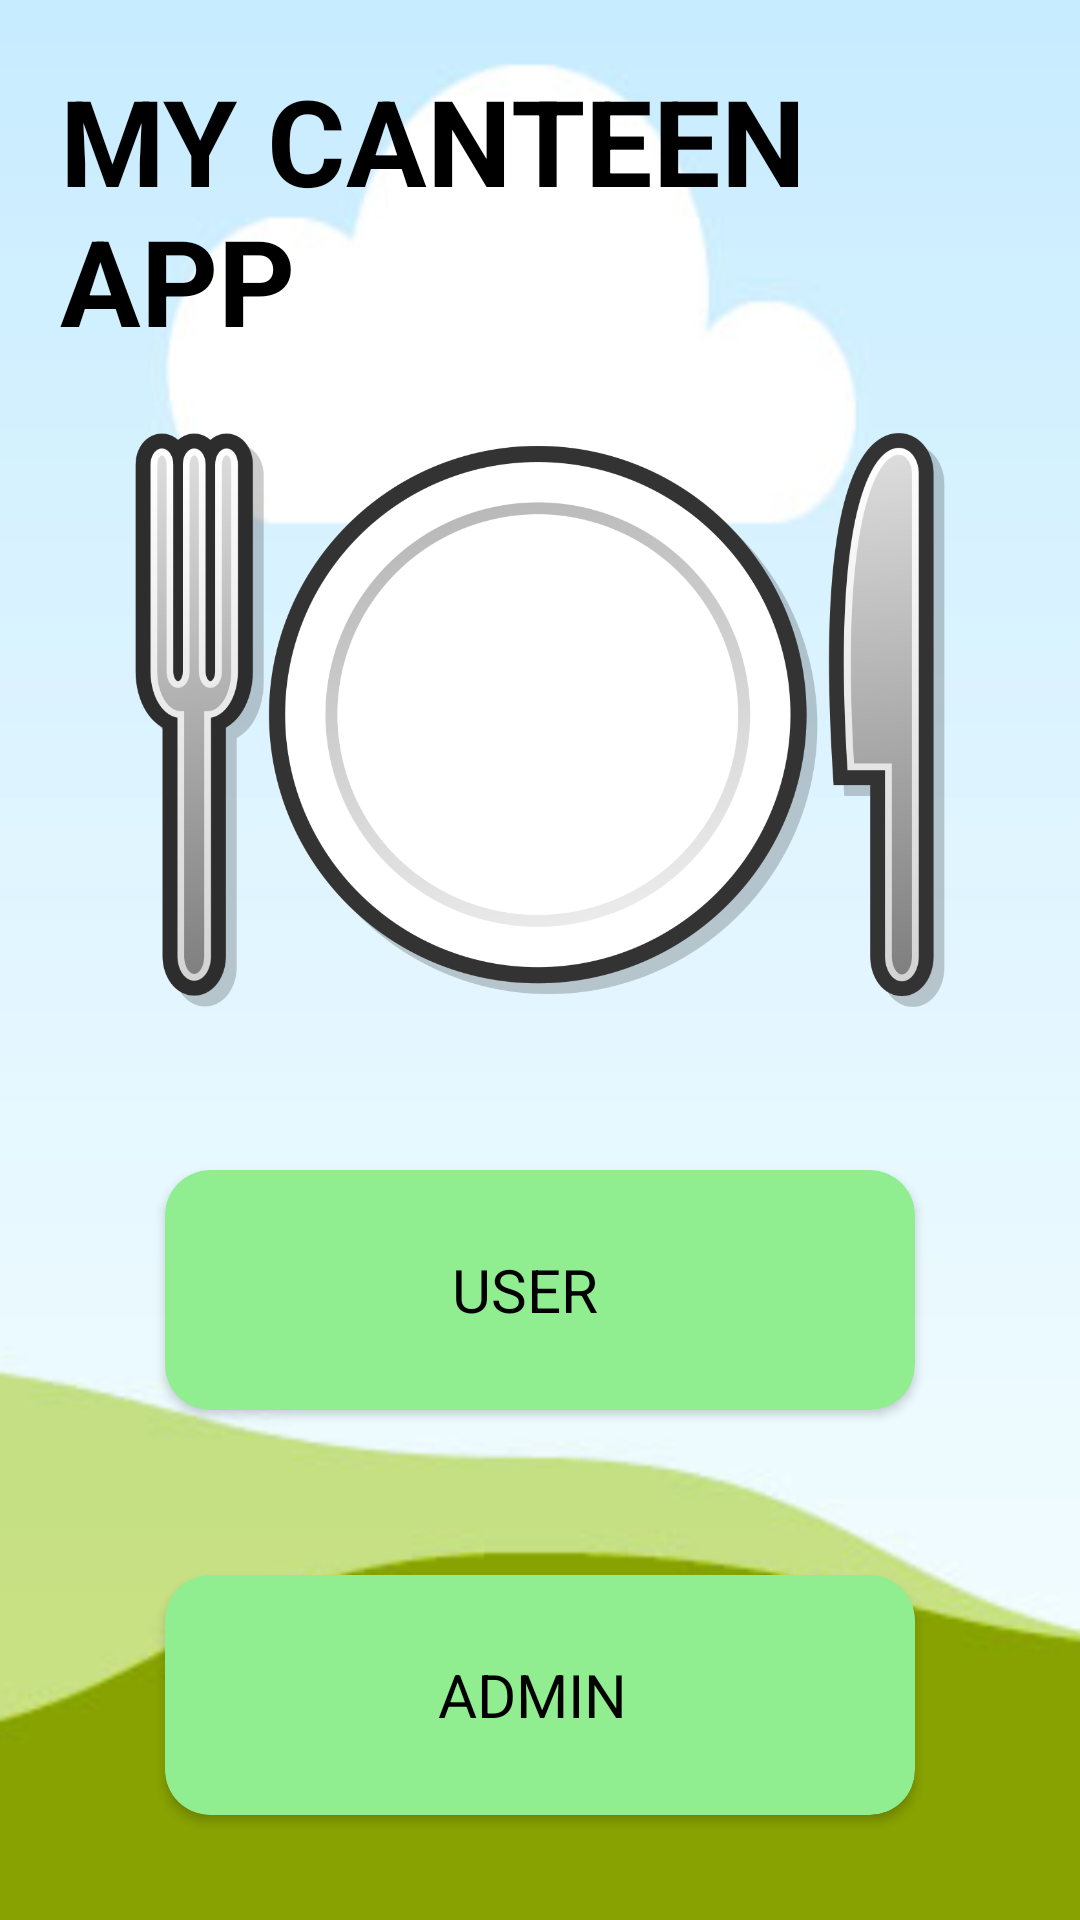

Produce the Android XML layout that renders to this screen, including the resource entries it uses.
<!-- AndroidManifest.xml: application theme Theme.CANTEEN_APP12 -->
<!-- res/layout/activity_main.xml -->
<?xml version="1.0" encoding="utf-8"?>
<LinearLayout xmlns:android="http://schemas.android.com/apk/res/android"
    xmlns:app="http://schemas.android.com/apk/res-auto"
    xmlns:tools="http://schemas.android.com/tools"
    android:layout_width="match_parent"
    android:layout_height="wrap_content"
    android:layout_gravity="center"
    android:background="@drawable/page1"
    android:orientation="vertical"
    tools:context=".MainActivity">


    <TextView
        android:layout_width="match_parent"
        android:layout_height="wrap_content"
        android:layout_gravity="center"
        android:text="MY CANTEEN APP"
        android:padding="10dp"
        android:layout_margin="10dp"
        android:textColor="@color/black"
        android:textStyle="bold"
        android:shadowColor="@android:color/holo_blue_light"
        android:textSize="40dp"></TextView>
    <ImageView
        android:id="@+id/imageView"
        android:layout_width="match_parent"
        android:layout_height="200dp"
        app:srcCompat="@drawable/foodd" />
    <androidx.cardview.widget.CardView
        android:layout_width="250dp"
        android:layout_height="80dp"
        android:id="@+id/userbtn"
        android:layout_gravity="center_horizontal"
        android:layout_marginTop="50dp"
        android:layout_marginBottom="25dp"
        android:elevation="10dp"
        android:onClick="callDistress"
        app:cardBackgroundColor="@color/light_green"
        app:cardCornerRadius="15dp">

        <RelativeLayout
            android:layout_width="match_parent"
            android:layout_height="match_parent">

            <TextView
                android:layout_width="wrap_content"
                android:layout_height="wrap_content"
                android:layout_centerInParent="true"
                android:clickable="false"
                android:text="USER  "
                android:textColor="@color/black"
                android:textSize="20sp" />
        </RelativeLayout>
    </androidx.cardview.widget.CardView>
    <androidx.cardview.widget.CardView
        android:layout_width="250dp"
        android:id="@+id/adminbtn"
        android:layout_height="80dp"
        android:layout_gravity="center_horizontal"
        android:layout_marginTop="30dp"
        android:layout_marginBottom="25dp"
        android:elevation="10dp"
        android:onClick="callDistress"
        app:cardBackgroundColor="@color/light_green"
        app:cardCornerRadius="15dp">

        <RelativeLayout
            android:layout_width="match_parent"
            android:layout_height="match_parent">

            <TextView
                android:layout_width="wrap_content"
                android:layout_height="wrap_content"
                android:layout_centerInParent="true"
                android:clickable="false"
                android:text="ADMIN "
                android:textColor="@color/black"
                android:textSize="20sp" />
        </RelativeLayout>
    </androidx.cardview.widget.CardView>




</LinearLayout>
<!-- resources referenced by this layout -->
<resources>
  <color name="black">#FF000000</color>
  <color name="light_green">#90ee90</color>
  <!-- drawable foodd: png bitmap (drawable, 65222 bytes) -->
  <!-- drawable page1: png bitmap (drawable, 66509 bytes) -->
  <style name="Theme.CANTEEN_APP12" parent="Base.Theme.CANTEEN_APP12" />
  <style name="Base.Theme.CANTEEN_APP12" parent="Theme.Material3.DayNight.NoActionBar">
          
          
      </style>
</resources>
